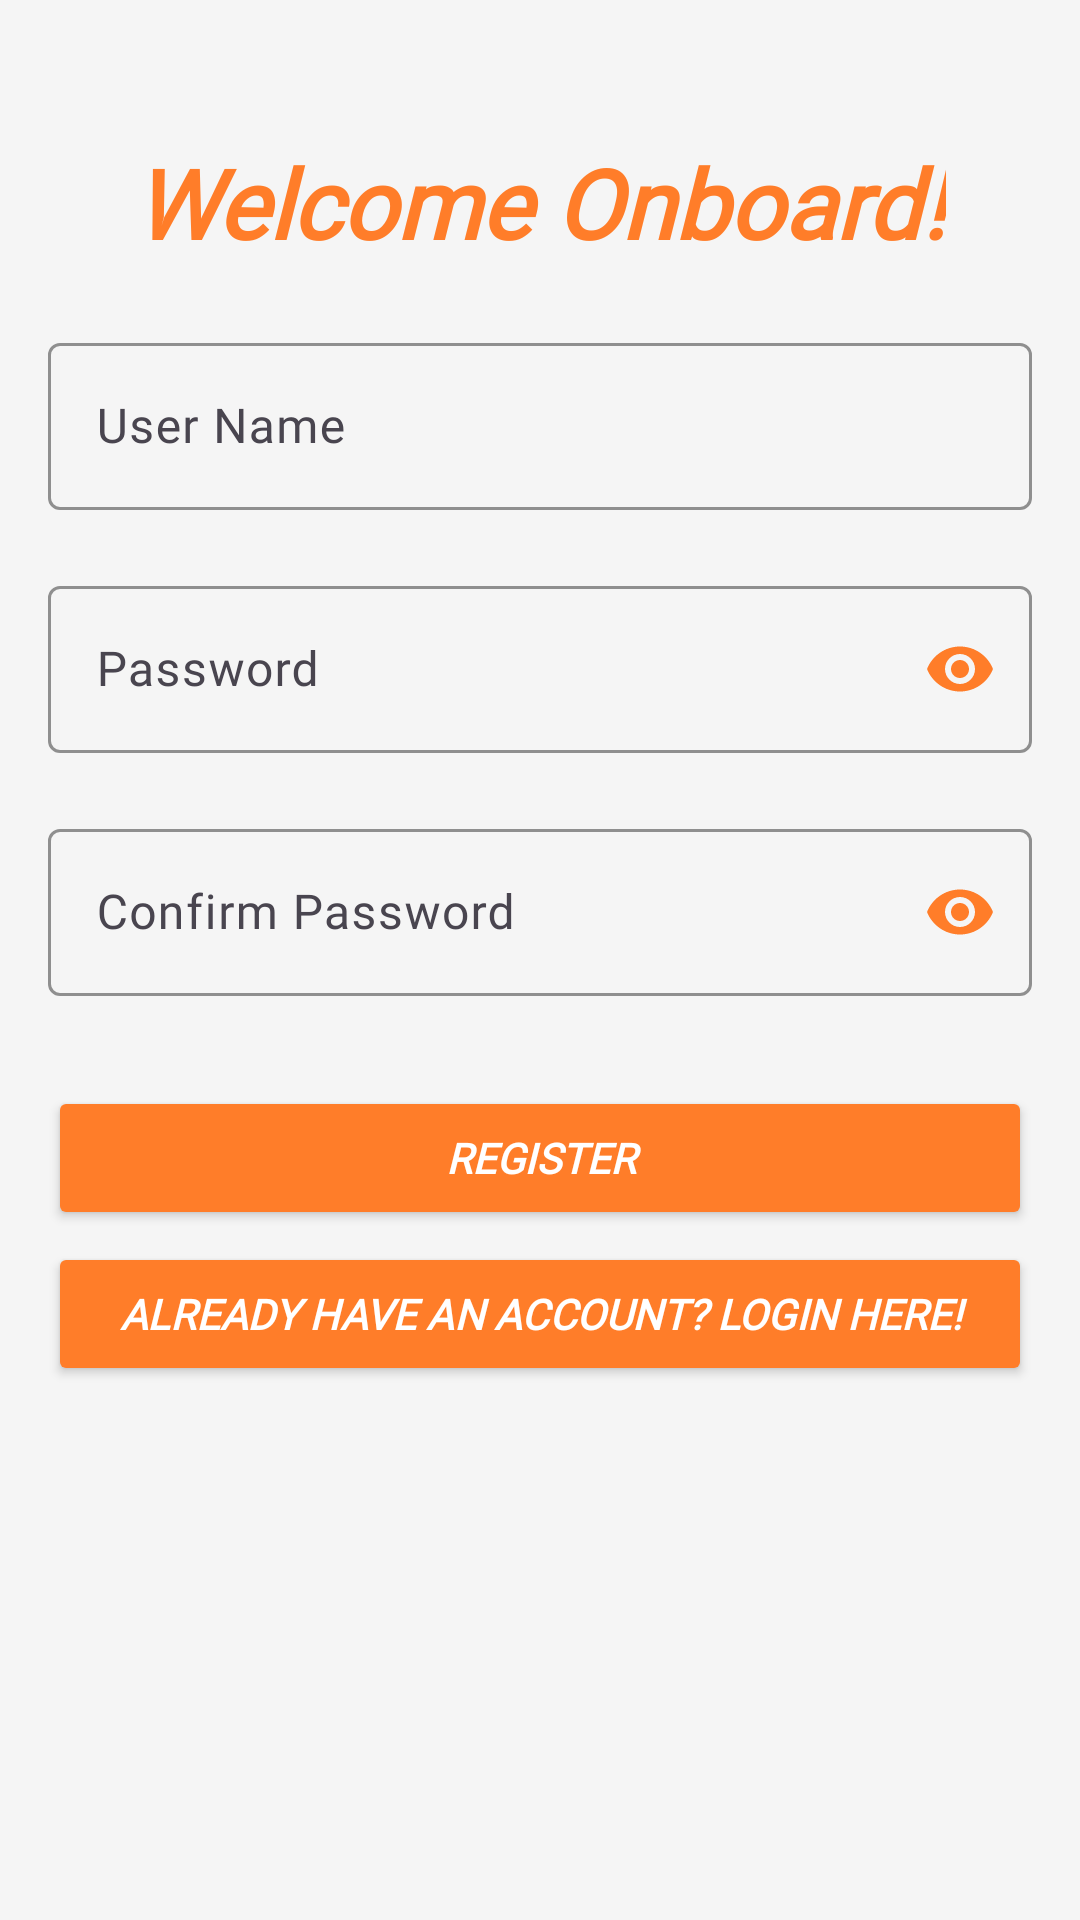

Produce the Android XML layout that renders to this screen, including the resource entries it uses.
<!-- AndroidManifest.xml: application theme Theme.ProjectWeb -->
<!-- res/layout/activity_sign_up.xml -->
<?xml version="1.0" encoding="utf-8"?>
<RelativeLayout xmlns:android="http://schemas.android.com/apk/res/android"
    xmlns:app="http://schemas.android.com/apk/res-auto"
    xmlns:tools="http://schemas.android.com/tools"
    android:layout_width="match_parent"
    android:layout_height="match_parent"
    android:padding="16dp"
    android:background="@color/backgroundColor"
    tools:context=".MainActivity">

    <TextView
        android:id="@+id/header"
        android:layout_width="wrap_content"
        android:layout_height="wrap_content"
        android:layout_centerHorizontal="true"
        android:layout_marginTop="30dp"
        android:fontFamily="@font/poppins_bold_italic"
        android:text="Welcome Onboard!"
        android:textColor="@color/buttonColor"
        android:textSize="32sp"
        android:textStyle="italic|bold" />

    <com.google.android.material.textfield.TextInputLayout
        android:id="@+id/username_layout"
        android:layout_width="match_parent"
        android:layout_height="wrap_content"
        android:layout_below="@id/header"
        android:layout_marginTop="20dp"
        app:boxBackgroundMode="outline"
        app:boxStrokeColor="@color/primaryTextColor"
        app:hintTextColor="@color/hintColor">

        <com.google.android.material.textfield.TextInputEditText
            android:id="@+id/username"
            android:layout_width="match_parent"
            android:layout_height="wrap_content"
            android:fontFamily="@font/poppins_bold_italic"
            android:hint="User Name"
            android:inputType="textPersonName"
            android:textColor="@color/textColor" />
    </com.google.android.material.textfield.TextInputLayout>

    <com.google.android.material.textfield.TextInputLayout
        android:id="@+id/password_layout"
        android:layout_width="match_parent"
        android:layout_height="wrap_content"
        android:layout_below="@id/username_layout"
        android:layout_marginTop="20dp"
        app:passwordToggleEnabled="true"
        app:boxBackgroundMode="outline"
        app:boxStrokeColor="@color/primaryTextColor"
        app:passwordToggleTint="@color/buttonColor"
        app:hintTextColor="@color/hintColor">

        <com.google.android.material.textfield.TextInputEditText
            android:id="@+id/password"
            android:layout_width="match_parent"
            android:layout_height="wrap_content"
            android:fontFamily="@font/poppins_bold_italic"
            android:hint="Password"
            android:inputType="textPassword"
            android:textColor="@color/textColor" />
    </com.google.android.material.textfield.TextInputLayout>

    <com.google.android.material.textfield.TextInputLayout
        android:id="@+id/repassword_layout"
        android:layout_width="match_parent"
        android:layout_height="wrap_content"
        android:layout_below="@id/password_layout"
        android:layout_marginTop="20dp"
        app:passwordToggleEnabled="true"
        app:boxBackgroundMode="outline"
        app:boxStrokeColor="@color/primaryTextColor"
        app:passwordToggleTint="@color/buttonColor"
        app:hintTextColor="@color/hintColor">

        <com.google.android.material.textfield.TextInputEditText
            android:id="@+id/repassword"
            android:layout_width="match_parent"
            android:layout_height="wrap_content"
            android:fontFamily="@font/poppins_bold_italic"
            android:hint="Confirm Password"
            android:inputType="textPassword"
            android:textColor="@color/textColor" />
    </com.google.android.material.textfield.TextInputLayout>

    <Button
        android:id="@+id/btnsignup"
        android:layout_width="match_parent"
        android:layout_height="wrap_content"
        android:layout_below="@id/repassword_layout"
        android:layout_marginTop="30dp"
        android:layout_marginBottom="0dp"
        android:backgroundTint="@color/buttonColor"
        android:fontFamily="@font/poppins_bold_italic"
        android:padding="12dp"
        android:text="Register"
        android:textColor="@color/buttonTextColor"
        android:textStyle="italic|bold" />

    <Button
        android:id="@+id/btnsignin"
        android:layout_width="match_parent"
        android:layout_height="wrap_content"
        android:layout_below="@id/btnsignup"
        android:layout_marginTop="4dp"
        android:backgroundTint="@color/buttonColor"
        android:fontFamily="@font/poppins_bold_italic"
        android:padding="12dp"
        android:text="Already have an account? Login Here!"
        android:textColor="@color/buttonTextColor"
        android:textStyle="italic|bold" />

    <ImageView
        android:id="@+id/Airplane"
        android:layout_width="wrap_content"
        android:layout_height="wrap_content"
        android:layout_alignParentBottom="true"
        android:layout_marginBottom="-36dp"
        android:fontFamily="sans-serif-light"
        android:src="@drawable/airplane" />

</RelativeLayout>
<!-- resources referenced by this layout -->
<resources>
  <color name="backgroundColor">#F5F5F5</color>
  <color name="buttonColor">#FF7D29</color>
  <color name="buttonTextColor">#FFFFFF</color>
  <color name="hintColor">#757575</color>
  <color name="primaryTextColor">#212121</color>
  <color name="textColor">#424242</color>
  <style name="Theme.ProjectWeb" parent="Base.Theme.ProjectWeb" />
  <style name="Base.Theme.ProjectWeb" parent="Theme.Material3.DayNight.NoActionBar">
          
          
      </style>
</resources>
